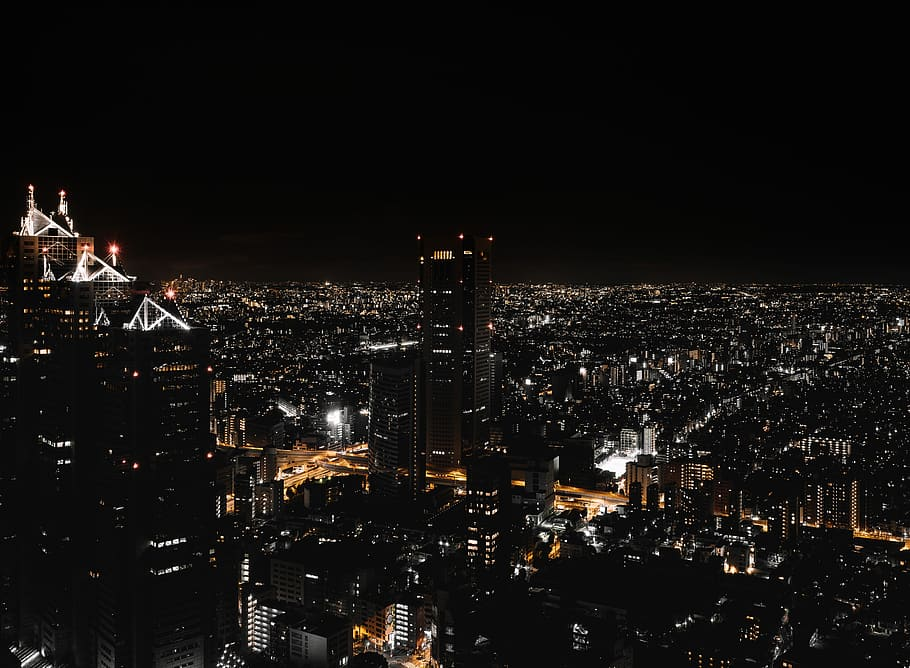
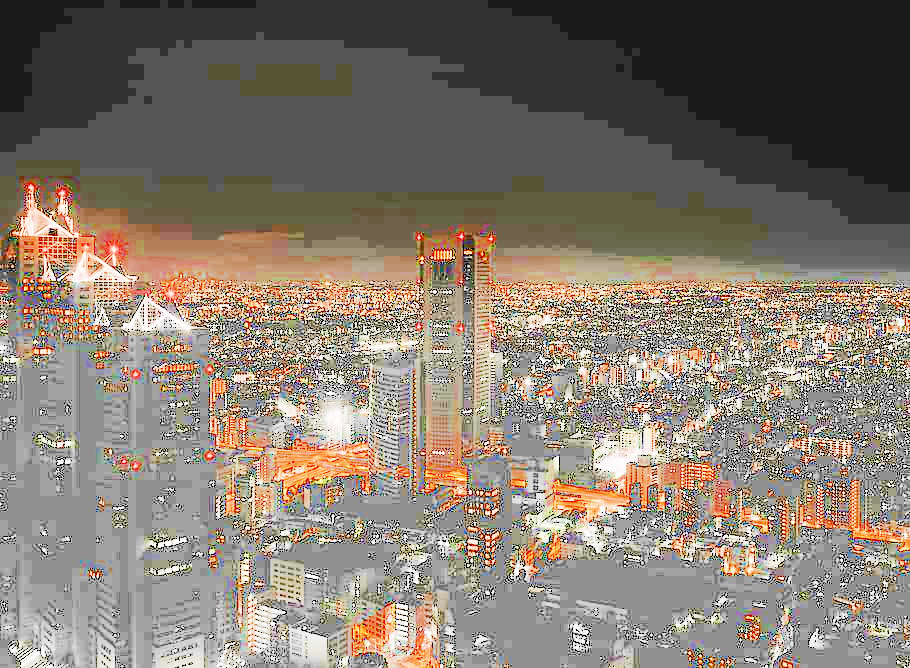
Input picture: input.png (910x668), committed beside the script.
Output picture: output.png (910x668), as committed by the script's author.
Transform script: main.ipynb (Jupyter notebook, code cells; library hint: OpenCV): line 79 names the input picture, line 88 names the output picture.
# In[1]:
import cv2
import numpy as np
import matplotlib.pyplot as plt

# In[2]:
def histogram_equalization_v_channel(image):
    # Convert image from BGR to HSV color space
    hsv = cv2.cvtColor(image, cv2.COLOR_BGR2HSV)
    h, s, v = cv2.split(hsv)

    # Compute histogram of V channel
    hist, bins = np.histogram(v.flatten(), 256, [0,256])
    
    # Compute the cumulative distribution function (CDF)
    cdf = hist.cumsum()
    
    # Normalize the CDF (avoid division by zero)
    cdf_masked = np.ma.masked_equal(cdf, 0)
    cdf_masked = (cdf_masked - cdf_masked.min()) * 255 / (cdf_masked.max() - cdf_masked.min())
    cdf_final = np.ma.filled(cdf_masked, 0).astype('uint8')
    
    # Map the V channel values using the equalized CDF
    v_equalized = cdf_final[v]
    
    # Merge the channels back and convert to BGR color space
    hsv_equalized = cv2.merge([h, s, v_equalized])
    result = cv2.cvtColor(hsv_equalized, cv2.COLOR_HSV2BGR)
    return result, hsv

# In[3]:
def plot_and_save_2d_histogram(hsv, output_filename):
    # Extract H and S channels
    h_channel = hsv[:, :, 0]
    s_channel = hsv[:, :, 1]
    
    # Compute a 2D histogram with 50 bins for each channel.
    hist_2d, x_edges, y_edges = np.histogram2d(
        h_channel.flatten(), s_channel.flatten(), bins=50, range=[[0,180], [0,256]]
    )
    
    plt.figure(figsize=(6, 5))
    plt.imshow(hist_2d, interpolation='nearest', origin='lower', aspect='auto')
    plt.title('2D Histogram of H and S channels')
    plt.xlabel('Hue bins')
    plt.ylabel('Saturation bins')
    plt.colorbar()
    plt.savefig(output_filename)
    plt.close()

# In[4]:
def plot_pdf_comparison(original, equalized, output_filename):
    # Convert both images to grayscale
    original_gray = cv2.cvtColor(original, cv2.COLOR_BGR2GRAY)
    equalized_gray = cv2.cvtColor(equalized, cv2.COLOR_BGR2GRAY)
    
    # Compute the intensity histograms (PDFs)
    hist_orig = cv2.calcHist([original_gray], [0], None, [256], [0, 256])
    hist_eq = cv2.calcHist([equalized_gray], [0], None, [256], [0, 256])
    
    plt.figure(figsize=(10, 5))
    plt.plot(hist_orig, label='Original')
    plt.plot(hist_eq, label='Equalized')
    plt.title('Grayscale PDF Comparison')
    plt.xlabel('Pixel Intensity')
    plt.ylabel('Frequency')
    plt.legend()
    plt.savefig(output_filename)
    plt.close()

# In[5]:
def create_result_comparison_image(original, equalized, output_filename):
    # Create a side-by-side comparison image
    comparison = np.hstack((original, equalized))
    cv2.imwrite(output_filename, comparison)

# In[6]:
def main():
    # Read the input image. Make sure 'input.png' exists in the working directory.
    image = cv2.imread('input.png')
    if image is None:
        print("Error: 'input.png' not found!")
        return

    # Perform histogram equalization on the V channel.
    equalized_image, hsv_original = histogram_equalization_v_channel(image)
    
    # Save the equalized image as 'output.png'
    cv2.imwrite('output.png', equalized_image)
    
    # Generate and save the 2D histogram of H and S channels.
    plot_and_save_2d_histogram(hsv_original, '2d_histogram.png')
    
    # Plot and save the grayscale PDF comparison for the original and equalized images.
    plot_pdf_comparison(image, equalized_image, 'pdf_comparison.png')
    
    # Create and save the side-by-side comparison image.
    create_result_comparison_image(image, equalized_image, 'result.png')
    
    print("All images have been saved successfully.")

# In[7]:
if __name__ == "__main__":
    main()
